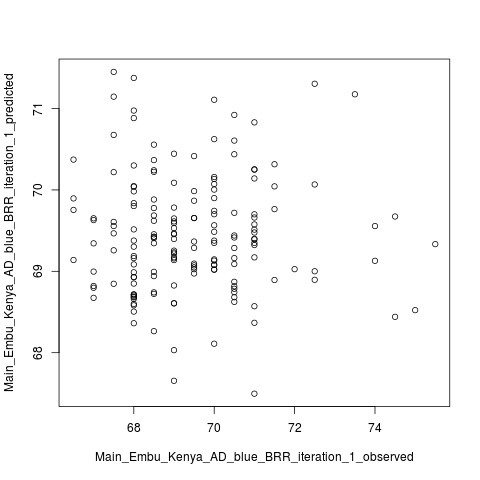

The file beside this chart, header and first rows:
Main_Embu_Kenya_AD_blue_BRR_iteration_1_…	Main_Embu_Kenya_AD_blue_BRR_iteration_1_…
MARS-WEMA_270039	NA	69.89
MARS-WEMA_270040	71.5	68.89
MARS-WEMA_270041	74	69.56
MARS-WEMA_270042	74.5	69.67
MARS-WEMA_270043	NA	70.03
MARS-WEMA_270044	NA	69.56
MARS-WEMA_270045	68.5	69.45
MARS-WEMA_270046	66.5	69.9
MARS-WEMA_270047	68	68.93
MARS-WEMA_270048	NA	68.99
MARS-WEMA_270049	69	69.16
MARS-WEMA_270050	68.5	70.37
MARS-WEMA_270051	69	69.78
MARS-WEMA_270052	NA	68.27
MARS-WEMA_270053	68	70.98
MARS-WEMA_270054	69.5	69.05
MARS-WEMA_270055	70.5	68.82
MARS-WEMA_270056	69	69.46
MARS-WEMA_270057	70.5	68.74
MARS-WEMA_270058	70	69.7
MARS-WEMA_270059	68	68.68
MARS-WEMA_270060	66.5	70.37
MARS-WEMA_270061	68	68.69
MARS-WEMA_270062	69	69.25
MARS-WEMA_270063	68	68.58
MARS-WEMA_270064	70.5	68.68
MARS-WEMA_270065	71	70.25
MARS-WEMA_270066	74	69.13
MARS-WEMA_270067	71	69.17
MARS-WEMA_270068	71	68.37
MARS-WEMA_270069	70	69.38
MARS-WEMA_270070	70	71.11
MARS-WEMA_270071	69	69.17
MARS-WEMA_270072	69	69.47
MARS-WEMA_270073	68.5	69.62
MARS-WEMA_270074	69.5	69.87
MARS-WEMA_270075	71	70.25
MARS-WEMA_270076	69.5	69.29
MARS-WEMA_270077	66.5	69.75
MARS-WEMA_270078	69	69.4
MARS-WEMA_270079	69	69.59
MARS-WEMA_270080	69	69.22
MARS-WEMA_270081	71	68.57
MARS-WEMA_270082	71	69.51
MARS-WEMA_270083	NA	70.32
MARS-WEMA_270084	71.5	70.04
MARS-WEMA_270085	68	68.85
MARS-WEMA_270086	68.5	68.72
MARS-WEMA_270087	67.5	70.68
MARS-WEMA_270088	68	68.36
MARS-WEMA_270089	68	68.93
MARS-WEMA_270090	67	68.67
MARS-WEMA_270091	68	69.98
MARS-WEMA_270092	67.5	69.26
MARS-WEMA_270093	69	70.44
MARS-WEMA_270094	70	69.57
MARS-WEMA_270095	68	69.19
MARS-WEMA_270096	68.5	70.24
MARS-WEMA_270097	68.5	68.26
MARS-WEMA_270098	NA	69.48
... 130 more rows
